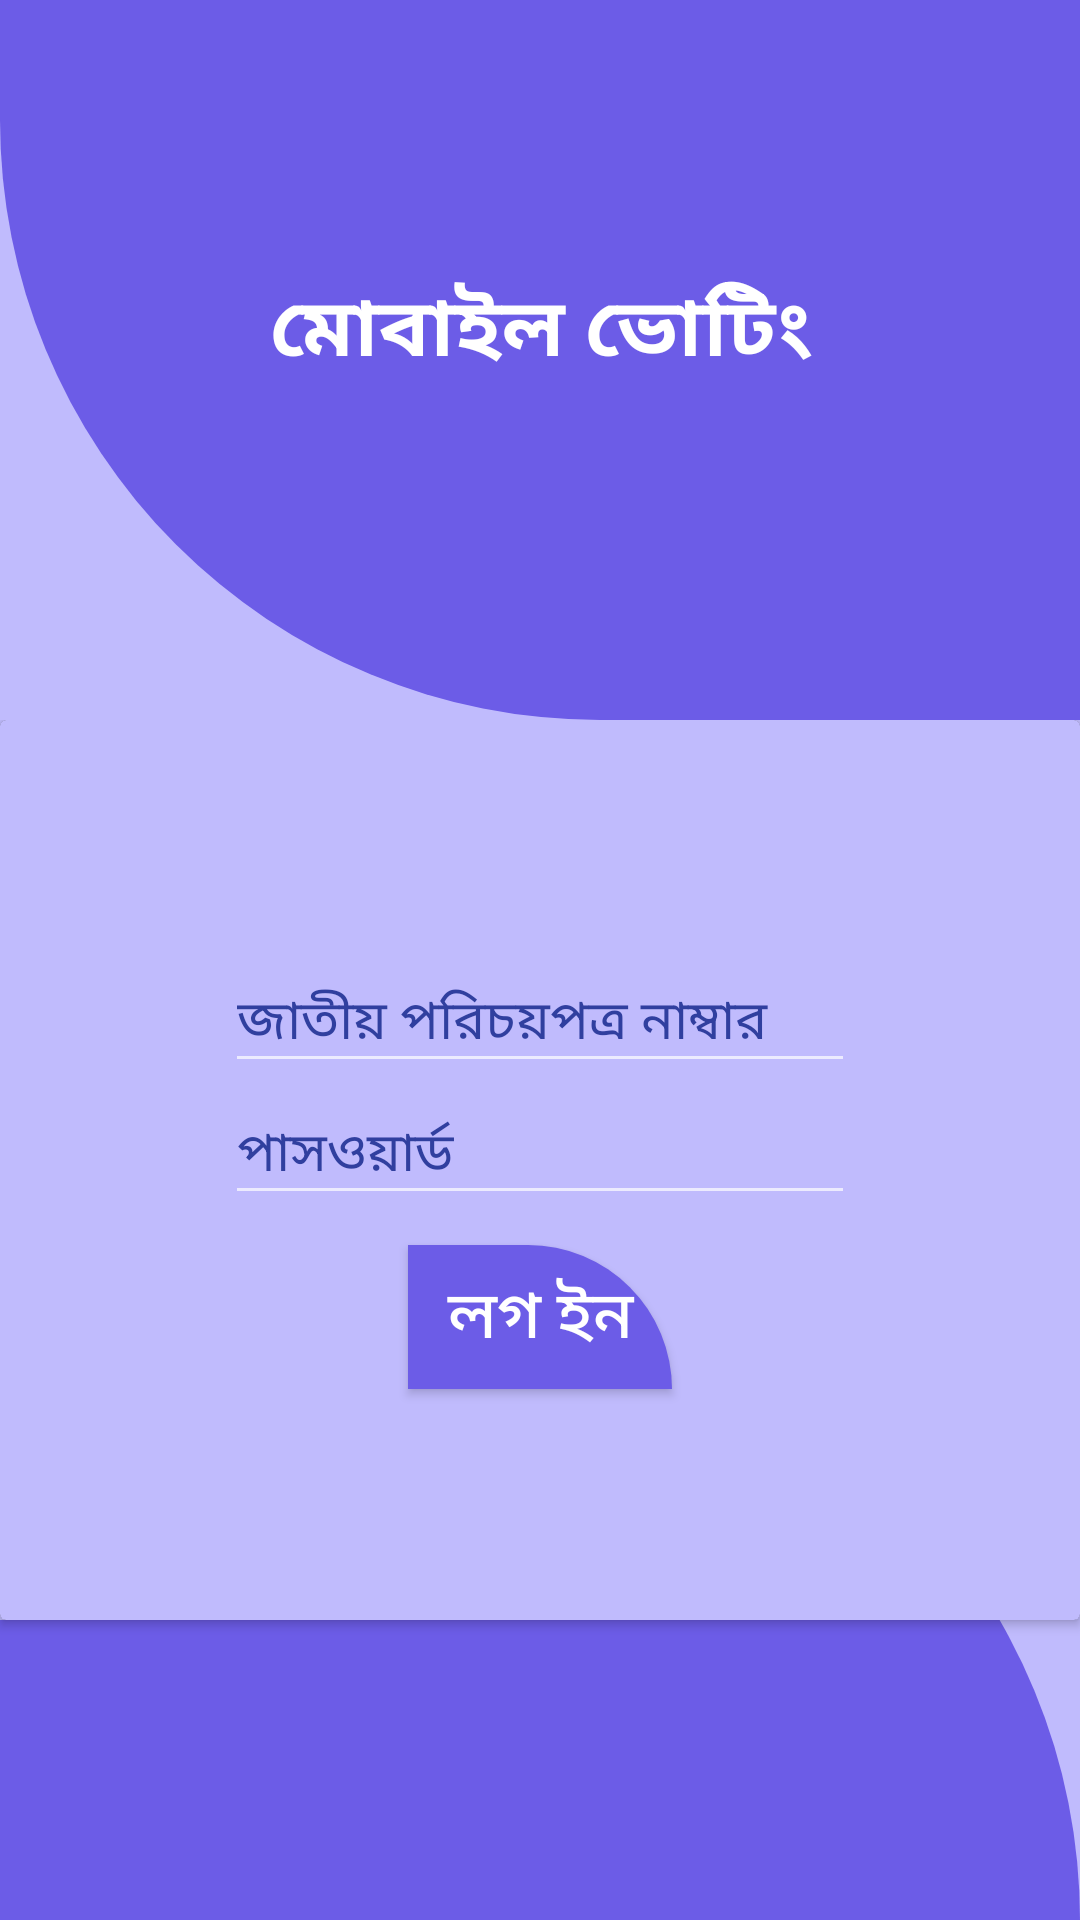

Layout XML and referenced resources for this Android screen:
<!-- AndroidManifest.xml: application theme Theme.LogInRegister -->
<!-- res/layout/activity_main.xml -->
<?xml version="1.0" encoding="utf-8"?>
<RelativeLayout xmlns:android="http://schemas.android.com/apk/res/android"
    xmlns:app="http://schemas.android.com/apk/res-auto"
    xmlns:tools="http://schemas.android.com/tools"
    android:layout_width="match_parent"
    android:layout_height="match_parent"
    android:background="#C0BBFD"
    tools:context=".MainActivity">

    <View
        android:id="@+id/header_view"
        android:layout_width="match_parent"
        android:layout_height="240dp"
        android:background="@drawable/header_bg">

    </View>

    <TextView
        android:layout_width="match_parent"
        android:layout_height="45dp"
        android:layout_marginTop="90dp"
        android:gravity="center_horizontal"
        android:text="মোবাইল ভোটিং"
        android:textAlignment="center"
        android:textColor="@color/colorWhite"
        android:textSize="27sp"
        android:textStyle="bold" />
    <LinearLayout
        android:layout_width="match_parent"
        android:layout_height="wrap_content"
        android:layout_below="@+id/header_view"
        android:orientation="vertical">
        <include layout="@layout/loginform"/>

        <LinearLayout
            android:layout_width="match_parent"
            android:layout_height="match_parent"
            android:gravity="bottom">
            <View
                android:layout_width="match_parent"
                android:layout_height="200dp"
                android:background="@drawable/bottom_bg" />
        </LinearLayout>

    </LinearLayout>

</RelativeLayout>
<!-- res/layout/loginform.xml (included above) -->
<?xml version="1.0" encoding="utf-8"?>
<androidx.cardview.widget.CardView
    xmlns:android="http://schemas.android.com/apk/res/android" android:layout_width="match_parent"
    android:layout_height="match_parent">
    <LinearLayout
        android:layout_width="match_parent"
        android:layout_height="300dp"
        android:gravity="center"
        android:orientation="vertical"
        android:background="#C0BBFD"
        >
        <EditText
            android:id="@+id/etemail"
            android:layout_width="wrap_content"
            android:layout_height="wrap_content"
            android:ems="10"
            android:hint="জাতীয় পরিচয়পত্র নাম্বার"

            android:textColorHint="#303F9F"

            android:inputType="textEmailAddress"
            />

        <EditText
            android:id="@+id/mypass"
            android:layout_width="wrap_content"
            android:layout_height="wrap_content"
            android:ems="10"
            android:hint="পাসওয়ার্ড"
            android:textColorHint="#303F9F"
            android:inputType="textPassword"
            />
        <Button
            android:id="@+id/btnlogin"
            android:textAllCaps="false"
            android:layout_marginTop="10dp"
            android:textColor="@color/colorWhite"
            android:background="@drawable/bottom_bg"
            android:text="লগ ইন"
            android:textSize="22dp"
            android:layout_width="wrap_content"
            android:layout_height="wrap_content"/>

    </LinearLayout>

</androidx.cardview.widget.CardView>
<!-- resources referenced by this layout -->
<resources>
  <color name="colorWhite">#FFFFFF</color>
  <!-- drawable bottom_bg (drawable) -->
  <?xml version="1.0" encoding="utf-8"?>
  <shape xmlns:android="http://schemas.android.com/apk/res/android"
      android:shape="rectangle">
      <solid android:color="#6c5ce7"/>
      <corners android:topRightRadius="200dp"/>
  
  </shape>
  <!-- drawable header_bg (drawable) -->
  <?xml version="1.0" encoding="utf-8"?>
  <shape xmlns:android="http://schemas.android.com/apk/res/android"
      android:shape="rectangle">
      <solid android:color="#6c5ce7"/>
      <corners android:bottomLeftRadius="200dp"/>
  
  </shape>
  <style name="Theme.LogInRegister" parent="Theme.MaterialComponents.NoActionBar.Bridge">
          
          <item name="colorPrimary">@color/purple_500</item>
          <item name="colorPrimaryVariant">@color/purple_700</item>
          <item name="colorOnPrimary">@color/white</item>
          
          <item name="colorSecondary">@color/teal_200</item>
          <item name="colorSecondaryVariant">@color/teal_700</item>
          <item name="colorOnSecondary">@color/black</item>
          
          <item name="android:statusBarColor" tools:targetApi="l">?attr/colorPrimaryVariant</item>
          
      </style>
  <color name="purple_500">#FF6200EE</color>
  <color name="purple_700">#FF3700B3</color>
  <color name="white">#FFFFFFFF</color>
  <color name="teal_200">#FF03DAC5</color>
  <color name="teal_700">#FF018786</color>
  <color name="black">#FF000000</color>
</resources>
